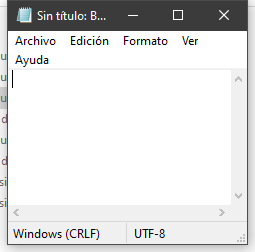
Workflow: EscribirTextoEnNotepad

Step 1: Utilizar Aplicación: Bloc de notas - Escribir mi texto on the element in window 'Sin título: Bloc de notas' (notepad.exe)
